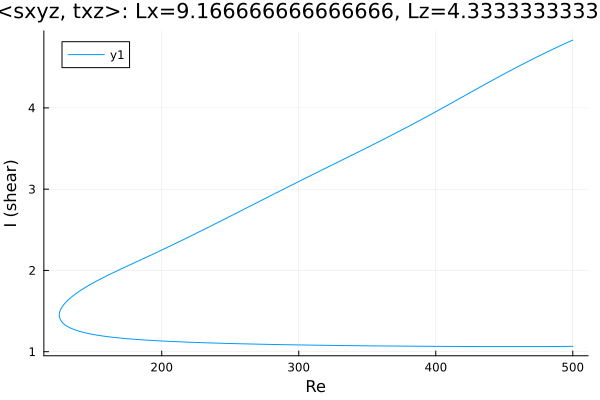

Values plotted in this chart, from the file beside it:
Re, shear
500.0, 4.834
499.2, 4.828
497.7, 4.817
496.3, 4.807
494.9, 4.796
493.5, 4.785
492.1, 4.774
490.7, 4.763
489.3, 4.752
487.8, 4.741
486.4, 4.729
485, 4.718
483.6, 4.707
482.2, 4.695
480.8, 4.684
479.4, 4.672
477.9, 4.661
476.5, 4.649
475.1, 4.637
473.7, 4.625
472.3, 4.614
470.9, 4.602
469.5, 4.59
468, 4.578
466.6, 4.565
465.2, 4.553
463.8, 4.541
462.4, 4.529
461, 4.516
459.6, 4.504
458.1, 4.491
456.7, 4.479
455.3, 4.466
453.9, 4.454
452.5, 4.441
451.1, 4.428
449.7, 4.415
448.2, 4.403
446.8, 4.39
445.4, 4.377
444, 4.364
442.6, 4.351
441.2, 4.338
439.8, 4.325
438.3, 4.312
436.9, 4.299
435.5, 4.285
434.1, 4.272
432.7, 4.259
431.3, 4.246
429.9, 4.233
428.4, 4.219
427, 4.206
425.6, 4.193
424.2, 4.18
422.8, 4.166
421.4, 4.153
420, 4.14
418.5, 4.126
417.1, 4.113
... 536 more rows
